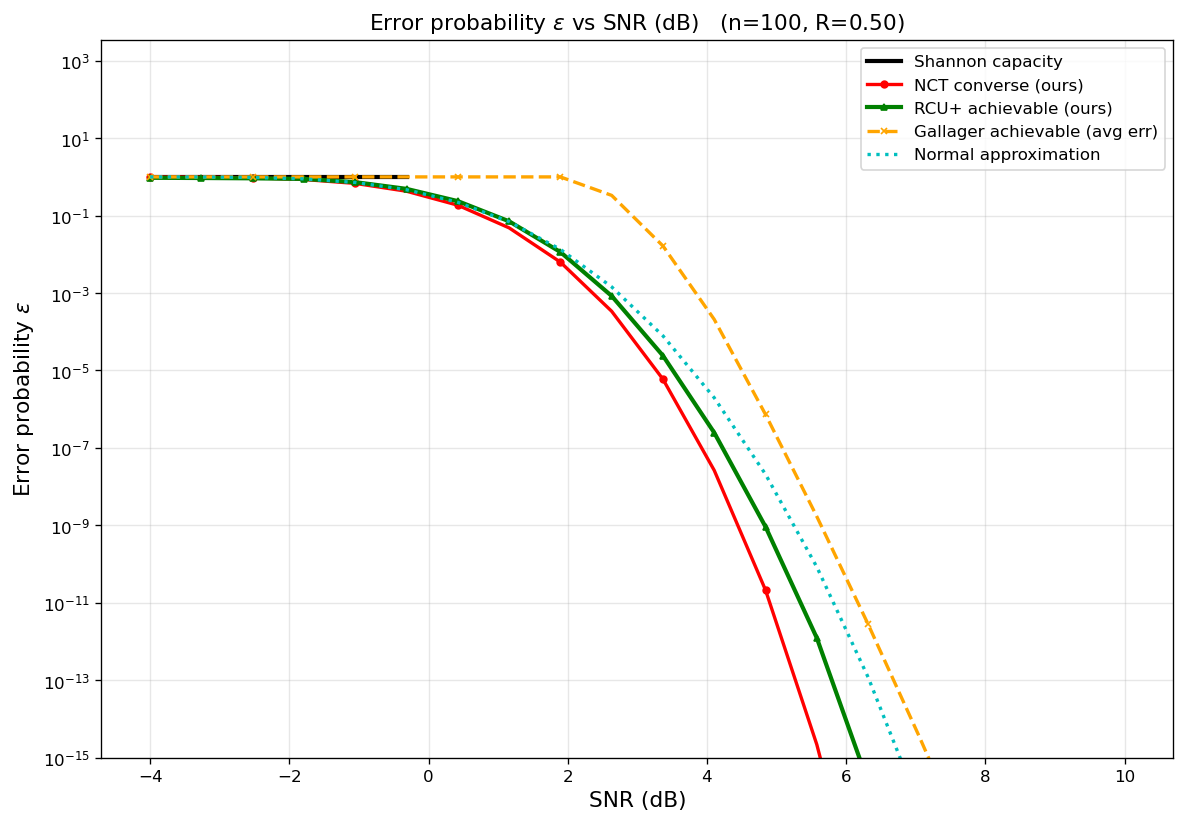

The file beside this chart, header and first rows:
curve, n, rate_bits, snr_db, epsilon
Shannon capacity, 100, 0.5, -4, 1
Shannon capacity, 100, 0.5, -3.263, 1
Shannon capacity, 100, 0.5, -2.526, 1
Shannon capacity, 100, 0.5, -1.789, 1
Shannon capacity, 100, 0.5, -1.053, 1
Shannon capacity, 100, 0.5, -0.3158, 1
NCT converse (ours), 100, 0.5, -4, 0.9953
NCT converse (ours), 100, 0.5, -3.263, 0.9833
NCT converse (ours), 100, 0.5, -2.526, 0.9473
NCT converse (ours), 100, 0.5, -1.789, 0.8568
NCT converse (ours), 100, 0.5, -1.053, 0.6793
NCT converse (ours), 100, 0.5, -0.3158, 0.4262
NCT converse (ours), 100, 0.5, 0.4211, 0.1858
NCT converse (ours), 100, 0.5, 1.158, 0.0483
NCT converse (ours), 100, 0.5, 1.895, 0.006303
NCT converse (ours), 100, 0.5, 2.632, 0.0003387
NCT converse (ours), 100, 0.5, 3.368, 5.96271e-06
NCT converse (ours), 100, 0.5, 4.105, 2.63421e-08
NCT converse (ours), 100, 0.5, 4.842, 2.13323e-11
NCT converse (ours), 100, 0.5, 5.579, 2.18625e-15
NCT converse (ours), 100, 0.5, 6.316, 1.82995e-20
NCT converse (ours), 100, 0.5, 7.053, 7.45261e-27
NCT converse (ours), 100, 0.5, 7.789, 8.00256e-35
NCT converse (ours), 100, 0.5, 8.526, 1.09773e-44
NCT converse (ours), 100, 0.5, 9.263, 8.16449e-57
NCT converse (ours), 100, 0.5, 10, 1.19505e-71
RCU+ achievable (ours), 100, 0.5, -4, 0.9492
RCU+ achievable (ours), 100, 0.5, -3.263, 0.9352
RCU+ achievable (ours), 100, 0.5, -2.526, 0.9182
RCU+ achievable (ours), 100, 0.5, -1.789, 0.8871
RCU+ achievable (ours), 100, 0.5, -1.053, 0.7317
RCU+ achievable (ours), 100, 0.5, -0.3158, 0.4908
RCU+ achievable (ours), 100, 0.5, 0.4211, 0.2368
RCU+ achievable (ours), 100, 0.5, 1.158, 0.0713
RCU+ achievable (ours), 100, 0.5, 1.895, 0.01148
RCU+ achievable (ours), 100, 0.5, 2.632, 0.0008412
RCU+ achievable (ours), 100, 0.5, 3.368, 2.41341e-05
RCU+ achievable (ours), 100, 0.5, 4.105, 2.47774e-07
RCU+ achievable (ours), 100, 0.5, 4.842, 9.21426e-10
RCU+ achievable (ours), 100, 0.5, 5.579, 1.23734e-12
RCU+ achievable (ours), 100, 0.5, 6.316, 2.32552e-16
Gallager achievable (avg err), 100, 0.5, -4, 1
Gallager achievable (avg err), 100, 0.5, -3.263, 1
Gallager achievable (avg err), 100, 0.5, -2.526, 1
Gallager achievable (avg err), 100, 0.5, -1.789, 1
Gallager achievable (avg err), 100, 0.5, -1.053, 1
Gallager achievable (avg err), 100, 0.5, -0.3158, 1
Gallager achievable (avg err), 100, 0.5, 0.4211, 1
Gallager achievable (avg err), 100, 0.5, 1.158, 1
Gallager achievable (avg err), 100, 0.5, 1.895, 1
Gallager achievable (avg err), 100, 0.5, 2.632, 0.3332
Gallager achievable (avg err), 100, 0.5, 3.368, 0.01647
Gallager achievable (avg err), 100, 0.5, 4.105, 0.0002086
Gallager achievable (avg err), 100, 0.5, 4.842, 7.32256e-07
Gallager achievable (avg err), 100, 0.5, 5.579, 1.69412e-09
Gallager achievable (avg err), 100, 0.5, 6.316, 2.80924e-12
Gallager achievable (avg err), 100, 0.5, 7.053, 3.46248e-15
Gallager achievable (avg err), 100, 0.5, 7.789, 3.28802e-18
Gallager achievable (avg err), 100, 0.5, 8.526, 2.48877e-21
Gallager achievable (avg err), 100, 0.5, 9.263, 1.54903e-24
... 21 more rows
